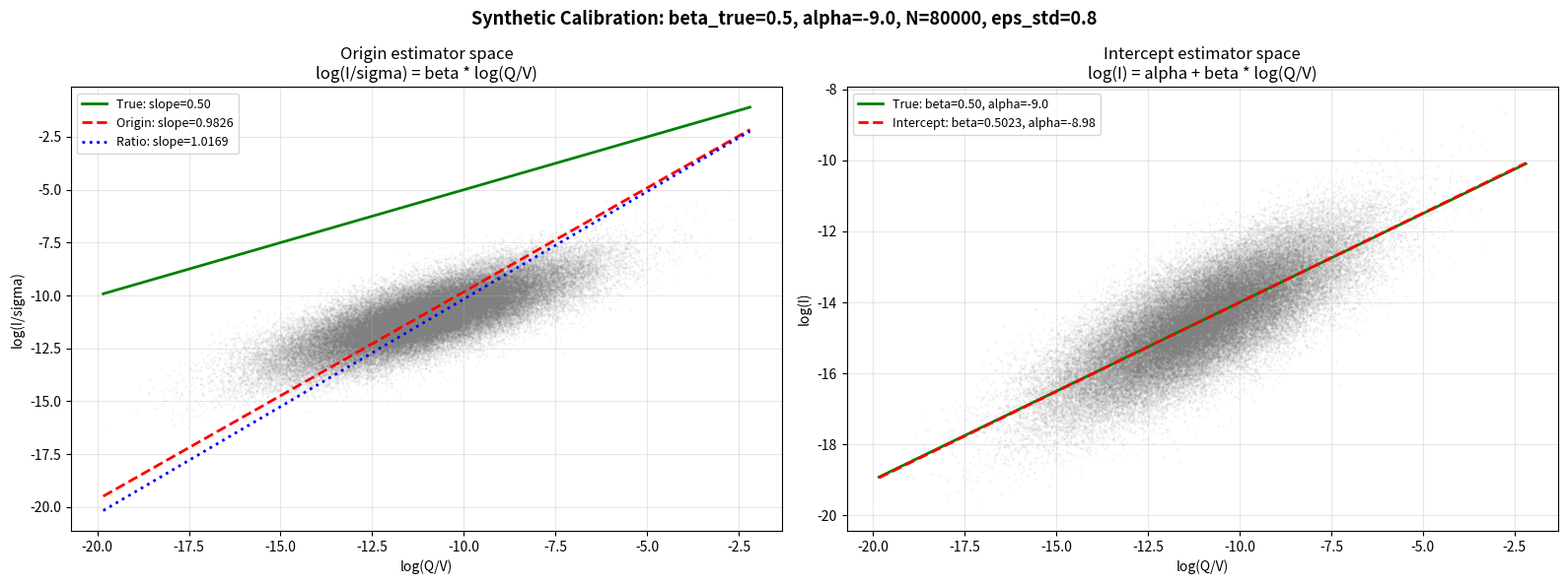

The script that saved this image:
#!/usr/bin/env python3
"""Diagnostic 1: Synthetic Calibration Test.

Generate fake data with known beta, run all estimators, verify recovery.
Proves whether the estimator or the data is the problem.

True data-generating process:
    log(I) = alpha + beta_true * log(Q/V) + epsilon

We generate N~80000 points grouped into ~2000 samples (~40 points each),
with per-sample sigma (Parkinson volatility) and daily_vol (V).
Parameters calibrated from real v4 GOOG data.

Usage:
    python lob_impact/diag_1_synthetic_calibration.py
"""
import numpy as np
import pandas as pd
from pathlib import Path

# ═══════════════════════════════════════════════════════════════════════
# Output directory
# ═══════════════════════════════════════════════════════════════════════
OUT_DIR = Path('pics_for_investigation')

# ═══════════════════════════════════════════════════════════════════════
# Calibration from real v4 GOOG data
# ═══════════════════════════════════════════════════════════════════════
# From summary_statistics.csv:
#   beta_intercept ≈ 0.33, alpha ≈ -9, N ≈ 82000
# From real point cloud distributions:
#   x = log(Q/V) ~ N(-11, 2), sigma ≈ 0.03, noise σ_eps ≈ 0.8
N_POINTS = 80000
N_SAMPLES = 2000
POINTS_PER_SAMPLE = N_POINTS // N_SAMPLES  # 40

# x = log(Q/V) distribution
X_MEAN = -11.0
X_STD = 2.0

# Parkinson volatility per sample
SIGMA_MEAN = 0.03
SIGMA_STD = 0.005

# Daily volume per sample
V_MEAN = 1e6
V_STD = 3e5

# Noise
EPS_STD = 0.8


# ═══════════════════════════════════════════════════════════════════════
# Three estimators (ported exactly from run_300_analyze_one.py)
# ═══════════════════════════════════════════════════════════════════════
def compute_betas(x, y_adj, y_raw):
    """Run all three beta estimators.

    Args:
        x:     log(Q/V) array
        y_adj: log(I/sigma) array (for origin + ratio estimators)
        y_raw: log(I) array       (for intercept estimator)

    Returns:
        dict with beta_origin, beta_intercept, beta_ratio, alpha
    """
    ok = np.isfinite(x) & np.isfinite(y_adj) & np.isfinite(y_raw) & (x != 0)
    xv, yv_adj, yv_raw = x[ok], y_adj[ok], y_raw[ok]
    if len(xv) < 2:
        return dict(beta_origin=np.nan, beta_intercept=np.nan,
                    beta_ratio=np.nan, alpha=np.nan)

    # 1. OLS through origin: log(I/sigma) = beta * log(Q/V)
    beta_origin = float(np.dot(xv, yv_adj) / np.dot(xv, xv))

    # 2. OLS with free intercept: log(I) = alpha + beta * log(Q/V)
    coeffs = np.polyfit(xv, yv_raw, 1)
    beta_intercept = float(coeffs[0])
    alpha = float(coeffs[1])

    # 3. Ratio estimator: beta = mean(log(I/sigma) / log(Q/V))
    beta_ratio = float(np.mean(yv_adj / xv))

    return dict(beta_origin=beta_origin, beta_intercept=beta_intercept,
                beta_ratio=beta_ratio, alpha=alpha)


# ═══════════════════════════════════════════════════════════════════════
# Data generation
# ═══════════════════════════════════════════════════════════════════════
def generate_synthetic_data(beta_true, alpha_true, rng, sigma_eps=EPS_STD):
    """Generate synthetic point cloud with known beta.

    Model: log(I) = alpha + beta_true * log(Q/V) + epsilon
    where epsilon ~ N(0, sigma_eps^2).

    Returns DataFrame with columns matching real pipeline:
        Q, I, daily_vol, daily_sigma, sample_id
    """
    n_total = N_SAMPLES * POINTS_PER_SAMPLE

    # Per-sample parameters, repeated for each point in the sample
    daily_vol_per_sample = np.maximum(rng.normal(V_MEAN, V_STD, N_SAMPLES), 1e3)
    daily_sigma_per_sample = np.maximum(rng.normal(SIGMA_MEAN, SIGMA_STD, N_SAMPLES), 1e-4)
    daily_vol = np.repeat(daily_vol_per_sample, POINTS_PER_SAMPLE)
    daily_sigma = np.repeat(daily_sigma_per_sample, POINTS_PER_SAMPLE)
    sample_ids = np.repeat(np.arange(N_SAMPLES), POINTS_PER_SAMPLE)

    # x = log(Q/V), so Q = V * exp(x)
    x = rng.normal(X_MEAN, X_STD, n_total)
    Q = daily_vol * np.exp(x)

    # log(I) = alpha + beta_true * x + eps
    eps = rng.normal(0, sigma_eps, n_total)
    log_I = alpha_true + beta_true * x + eps
    I_val = np.exp(log_I)

    # Filter invalid points
    ok = (Q > 0) & np.isfinite(I_val) & (I_val > 0)
    sample_id_strs = np.array([f'sample_{s}' for s in sample_ids[ok]])

    return pd.DataFrame(dict(
        Q=Q[ok], I=I_val[ok],
        daily_vol=daily_vol[ok],
        daily_sigma=daily_sigma[ok],
        sample_id=sample_id_strs,
    ))


def run_estimators_on_df(df):
    """Run the three estimators on a synthetic DataFrame,
    matching exactly how run_300_analyze_one.py processes real data."""
    x = np.log(df['Q'].values / df['daily_vol'].values)
    y_adj = np.log(df['I'].values / df['daily_sigma'].values)
    y_raw = np.log(df['I'].values)
    return compute_betas(x, y_adj, y_raw)


# ═══════════════════════════════════════════════════════════════════════
# Parameter sweep
# ═══════════════════════════════════════════════════════════════════════
def run_sweep():
    """Sweep beta_true x alpha, run all estimators, record bias."""
    beta_values = [0.3, 0.4, 0.5, 0.6, 0.7]
    alpha_values = [-5.0, -7.0, -9.0, -11.0]

    results = []
    rng = np.random.default_rng(42)

    for beta_true in beta_values:
        for alpha_true in alpha_values:
            df = generate_synthetic_data(beta_true, alpha_true, rng)
            est = run_estimators_on_df(df)

            bias_origin = est['beta_origin'] - beta_true
            bias_intercept = est['beta_intercept'] - beta_true
            bias_ratio = est['beta_ratio'] - beta_true

            results.append(dict(
                beta_true=beta_true,
                alpha=alpha_true,
                N=len(df),
                beta_origin=est['beta_origin'],
                beta_intercept=est['beta_intercept'],
                beta_ratio=est['beta_ratio'],
                alpha_est=est['alpha'],
                bias_origin=bias_origin,
                bias_intercept=bias_intercept,
                bias_ratio=bias_ratio,
            ))

            print(f'  beta_true={beta_true:.1f}  alpha={alpha_true:6.1f}  '
                  f'origin={est["beta_origin"]:.4f} (bias={bias_origin:+.4f})  '
                  f'intercept={est["beta_intercept"]:.4f} (bias={bias_intercept:+.4f})  '
                  f'ratio={est["beta_ratio"]:.4f} (bias={bias_ratio:+.4f})')

    return pd.DataFrame(results)


# ═══════════════════════════════════════════════════════════════════════
# Diagnostic scatter plot
# ═══════════════════════════════════════════════════════════════════════
def make_scatter_plot(out_dir):
    """Generate scatter of synthetic data (beta_true=0.5, alpha=-9)
    with all three regression lines overlaid."""
    try:
        import matplotlib
        matplotlib.use('Agg')
        import matplotlib.pyplot as plt
    except ImportError:
        print('  matplotlib not available, skipping scatter plot')
        return

    rng = np.random.default_rng(123)
    beta_true = 0.5
    alpha_true = -9.0
    df = generate_synthetic_data(beta_true, alpha_true, rng)
    est = run_estimators_on_df(df)

    x = np.log(df['Q'].values / df['daily_vol'].values)
    y_adj = np.log(df['I'].values / df['daily_sigma'].values)
    y_raw = np.log(df['I'].values)

    fig, axes = plt.subplots(1, 2, figsize=(16, 6))

    # Left panel: origin estimator space (y_adj vs x)
    ax = axes[0]
    ax.scatter(x, y_adj, s=1, alpha=0.05, color='grey', rasterized=True)
    x_line = np.linspace(x.min(), x.max(), 100)
    ax.plot(x_line, beta_true * x_line, 'g-', lw=2,
            label=f'True: slope={beta_true:.2f}')
    ax.plot(x_line, est['beta_origin'] * x_line, 'r--', lw=2,
            label=f'Origin: slope={est["beta_origin"]:.4f}')
    ax.plot(x_line, est['beta_ratio'] * x_line, 'b:', lw=2,
            label=f'Ratio: slope={est["beta_ratio"]:.4f}')
    ax.set_xlabel('log(Q/V)')
    ax.set_ylabel('log(I/sigma)')
    ax.set_title('Origin estimator space\n'
                 'log(I/sigma) = beta * log(Q/V)')
    ax.legend(fontsize=9)
    ax.grid(True, alpha=0.3)

    # Right panel: intercept estimator space (y_raw vs x)
    ax = axes[1]
    ax.scatter(x, y_raw, s=1, alpha=0.05, color='grey', rasterized=True)
    ax.plot(x_line, alpha_true + beta_true * x_line, 'g-', lw=2,
            label=f'True: beta={beta_true:.2f}, alpha={alpha_true:.1f}')
    ax.plot(x_line, est['alpha'] + est['beta_intercept'] * x_line, 'r--', lw=2,
            label=f'Intercept: beta={est["beta_intercept"]:.4f}, '
                  f'alpha={est["alpha"]:.2f}')
    ax.set_xlabel('log(Q/V)')
    ax.set_ylabel('log(I)')
    ax.set_title('Intercept estimator space\n'
                 'log(I) = alpha + beta * log(Q/V)')
    ax.legend(fontsize=9)
    ax.grid(True, alpha=0.3)

    fig.suptitle(f'Synthetic Calibration: beta_true={beta_true}, '
                 f'alpha={alpha_true}, N={len(df)}, eps_std={EPS_STD}',
                 fontsize=13, fontweight='bold')
    fig.tight_layout()

    png_path = out_dir / 'diag_1_synthetic.png'
    fig.savefig(png_path, dpi=150, bbox_inches='tight')
    plt.close(fig)
    print(f'  Saved scatter plot: {png_path}')


# ═══════════════════════════════════════════════════════════════════════
# Analytical bias explanation
# ═══════════════════════════════════════════════════════════════════════
def print_analytical_explanation(results_df):
    """Print explanation of why each estimator is biased or unbiased."""
    lines = [
        '',
        '=' * 70,
        'ANALYTICAL EXPLANATION',
        '=' * 70,
        '',
        'True DGP: log(I) = alpha + beta_true * log(Q/V) + eps',
        '',
        'INTERCEPT estimator: log(I) = a + b * log(Q/V)',
        '  -> Correctly matches the DGP. Should recover beta_true.',
        '',
        'ORIGIN estimator: log(I/sigma) = b * log(Q/V)  [no intercept]',
        '  -> Transforms y to log(I/sigma) = log(I) - log(sigma)',
        '     = alpha + beta_true*x + eps - log(sigma)',
        '  -> Forced through origin, so the omitted intercept',
        '     (alpha - log(sigma)) is absorbed into the slope.',
        '  -> Bias = (alpha - E[log(sigma)]) * E[x] / E[x^2]',
        '     When alpha < 0 and x < 0: bias is POSITIVE.',
        '',
        'RATIO estimator: mean(log(I/sigma) / log(Q/V))',
        '  -> E[y_adj/x] != E[y_adj]/E[x] (Jensen inequality)',
        '  -> Especially biased when x has high variance or is near zero.',
        '',
    ]

    # Compute theoretical bias for origin estimator
    # y_adj = (alpha - log(sigma)) + beta_true * x + eps
    # Forcing through origin: beta_hat = dot(x, y_adj) / dot(x, x)
    #   = beta_true + (alpha - E[log(sigma)]) * sum(x) / sum(x^2)
    # For x ~ N(mu, s^2): E[sum(x)] = N*mu, E[sum(x^2)] = N*(mu^2+s^2)
    # So bias ≈ (alpha - log(sigma_mean)) * mu / (mu^2 + s^2)
    log_sigma = np.log(SIGMA_MEAN)
    for _, row in results_df.iterrows():
        c = row['alpha'] - log_sigma
        theoretical_bias = c * X_MEAN / (X_MEAN**2 + X_STD**2)
        lines.append(
            f'  alpha={row["alpha"]:6.1f}: '
            f'theoretical origin bias = {theoretical_bias:+.4f}, '
            f'actual = {row["bias_origin"]:+.4f}'
        )

    lines.append('')
    return '\n'.join(lines)


# ═══════════════════════════════════════════════════════════════════════
# Main
# ═══════════════════════════════════════════════════════════════════════
def main():
    OUT_DIR.mkdir(parents=True, exist_ok=True)

    print('=' * 70)
    print('DIAGNOSTIC 1: Synthetic Calibration Test')
    print('=' * 70)
    print(f'N_points={N_POINTS}, N_samples={N_SAMPLES}, '
          f'x~N({X_MEAN},{X_STD}), eps_std={EPS_STD}')
    print(f'sigma~N({SIGMA_MEAN},{SIGMA_STD}), V~N({V_MEAN:.0f},{V_STD:.0f})')
    print()

    # --- Run parameter sweep ---
    print('Parameter sweep: beta_true x alpha')
    print('-' * 70)
    results_df = run_sweep()
    print()

    # --- Summary table ---
    txt_path = OUT_DIR / 'diag_1_synthetic.txt'
    lines = []
    lines.append('DIAGNOSTIC 1: Synthetic Calibration Test')
    lines.append(f'N_points={N_POINTS}, N_samples={N_SAMPLES}, '
                 f'x~N({X_MEAN},{X_STD}), eps_std={EPS_STD}')
    lines.append(f'sigma~N({SIGMA_MEAN},{SIGMA_STD}), V~N({V_MEAN:.0f},{V_STD:.0f})')
    lines.append('')
    lines.append('=' * 100)
    header = (f'{"beta_true":>9s}  {"alpha":>6s}  {"N":>6s}  '
              f'{"b_origin":>9s}  {"b_intcpt":>9s}  {"b_ratio":>9s}  '
              f'{"bias_orig":>10s}  {"bias_intcpt":>11s}  {"bias_ratio":>10s}')
    lines.append(header)
    lines.append('-' * 100)

    for _, row in results_df.iterrows():
        line = (f'{row["beta_true"]:9.2f}  {row["alpha"]:6.1f}  {row["N"]:6.0f}  '
                f'{row["beta_origin"]:9.4f}  {row["beta_intercept"]:9.4f}  '
                f'{row["beta_ratio"]:9.4f}  '
                f'{row["bias_origin"]:+10.4f}  {row["bias_intercept"]:+11.4f}  '
                f'{row["bias_ratio"]:+10.4f}')
        lines.append(line)
    lines.append('=' * 100)

    # --- Verdict ---
    avg_bias = results_df.groupby('beta_true')[
        ['bias_origin', 'bias_intercept', 'bias_ratio']
    ].mean()

    lines.append('')
    lines.append('AVERAGE ABSOLUTE BIAS (across alpha values):')
    lines.append('-' * 60)
    for bt in avg_bias.index:
        row = avg_bias.loc[bt]
        lines.append(
            f'  beta_true={bt:.1f}: '
            f'|bias_origin|={abs(row["bias_origin"]):.4f}  '
            f'|bias_intercept|={abs(row["bias_intercept"]):.4f}  '
            f'|bias_ratio|={abs(row["bias_ratio"]):.4f}'
        )

    overall_abs_bias = results_df[
        ['bias_origin', 'bias_intercept', 'bias_ratio']
    ].abs().mean()
    lines.append('')
    lines.append('OVERALL MEAN |BIAS| (across all beta_true x alpha):')
    lines.append(f'  Origin:    {overall_abs_bias["bias_origin"]:.4f}')
    lines.append(f'  Intercept: {overall_abs_bias["bias_intercept"]:.4f}')
    lines.append(f'  Ratio:     {overall_abs_bias["bias_ratio"]:.4f}')
    lines.append('')

    best = overall_abs_bias.idxmin().replace('bias_', '')
    lines.append(f'VERDICT: {best.upper()} estimator has lowest bias on synthetic data.')

    max_intcpt_bias = results_df['bias_intercept'].abs().max()
    if max_intcpt_bias < 0.02:
        lines.append('  Intercept estimator recovers beta_true to within 0.02 '
                      'across all settings.')
        lines.append('  -> Real data beta_intercept ~0.33 likely reflects TRUE '
                      'beta (not estimator bias).')
    else:
        lines.append(f'  WARNING: max intercept bias = {max_intcpt_bias:.4f} '
                      '(> 0.02), investigate further.')

    max_origin_bias = results_df['bias_origin'].abs().max()
    lines.append(f'  Origin estimator max bias = {max_origin_bias:.4f} '
                 '(omitted-intercept bias).')

    # --- Analytical explanation ---
    # Filter to beta_true=0.5 for the explanation section
    subset = results_df[results_df['beta_true'] == 0.5]
    explanation = print_analytical_explanation(subset)
    lines.append(explanation)

    report = '\n'.join(lines)
    txt_path.write_text(report)
    print(report)
    print(f'\nSaved report: {txt_path}')

    # --- Scatter plot ---
    make_scatter_plot(OUT_DIR)

    # --- Save CSV for further analysis ---
    csv_path = OUT_DIR / 'diag_1_synthetic.csv'
    results_df.to_csv(csv_path, index=False)
    print(f'Saved CSV: {csv_path}')


if __name__ == '__main__':
    main()
